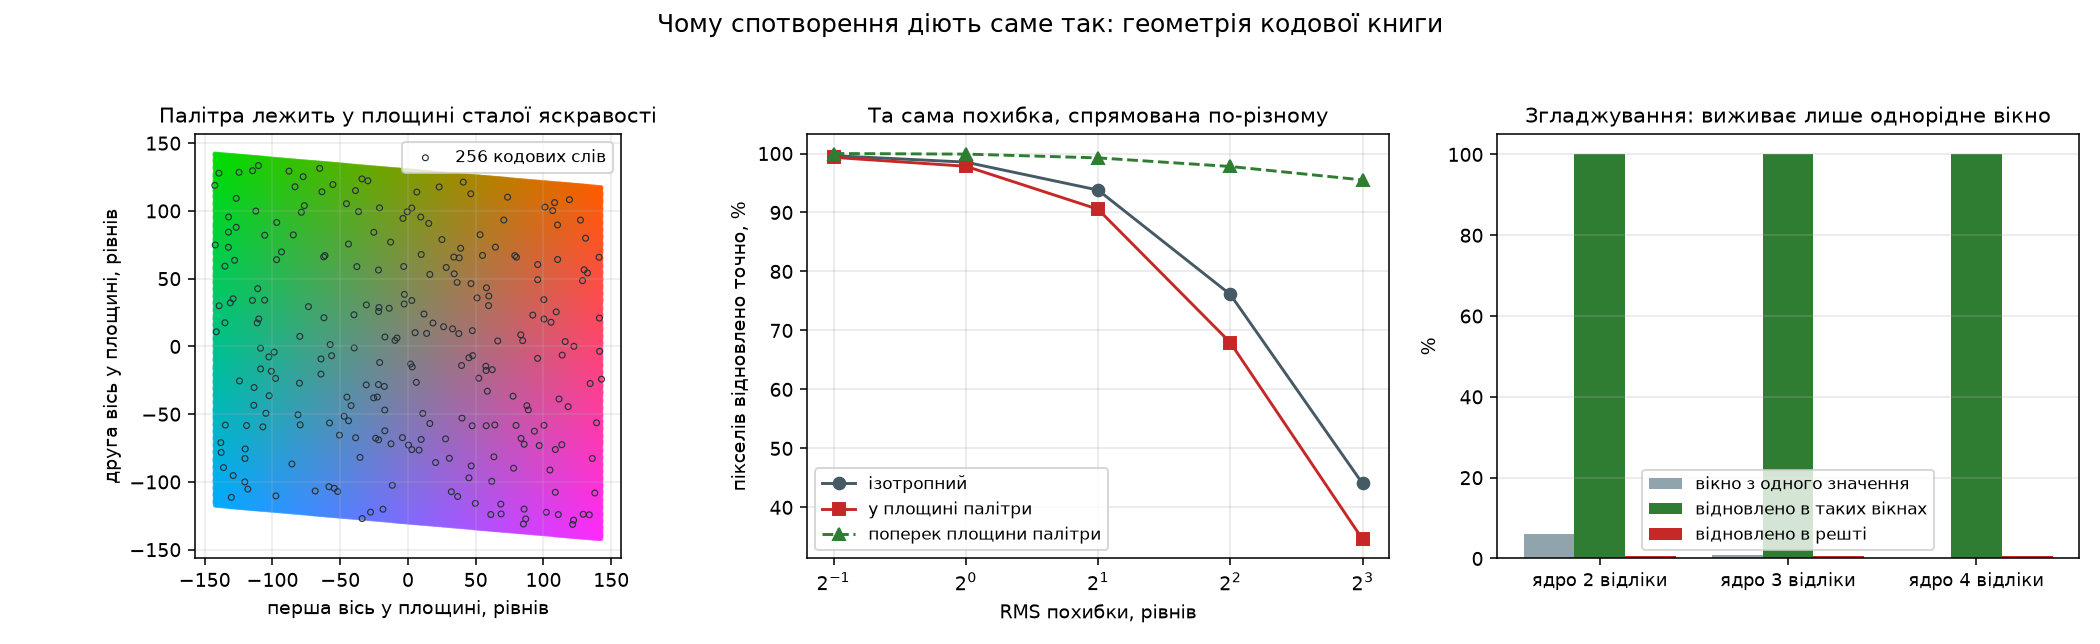

The file beside this chart, header and first rows:
applied_rms_levels, case, distinct_confusions, exact_pixels_pct, exact_within_flat_pct, exact_within_varying_pct, flat_window_pct, mean_abs_error_all, mean_abs_error_when_wrong, mechanism, psnr_db, random_value_reference, random_value_reference_when_wrong, strength, wrong_pixels_pct
0.5, ізотропний, , 99.63, , , , , , напрям, 37.99, , , 0.5, 
0.5, у площині палітри, , 99.35, , , , , , напрям, 35.97, , , 0.5, 
0.5, поперек площини палітри, , 100.0, , , , , , напрям, 99.0, , , 0.5, 
0.998, ізотропний, , 98.54, , , , , , напрям, 30.21, , , 1.0, 
0.998, у площині палітри, , 97.84, , , , , , напрям, 28.48, , , 1.0, 
0.998, поперек площини палітри, , 99.9, , , , , , напрям, 43.88, , , 1.0, 
2.001, ізотропний, , 93.8, , , , , , напрям, 22.7, , , 2.0, 
2.001, у площині палітри, , 90.55, , , , , , напрям, 20.82, , , 2.0, 
2.001, поперек площини палітри, , 99.26, , , , , , напрям, 31.63, , , 2.0, 
4.013, ізотропний, , 76.11, , , , , , напрям, 16.32, , , 4.0, 
4.013, у площині палітри, , 67.95, , , , , , напрям, 14.9, , , 4.0, 
4.013, поперек площини палітри, , 97.8, , , , , , напрям, 26.13, , , 4.0, 
7.995, ізотропний, , 44.05, , , , , , напрям, 12.29, , , 8.0, 
7.995, у площині палітри, , 34.6, , , , , , напрям, 11.55, , , 8.0, 
7.995, поперек площини палітри, , 95.52, , , , , , напрям, 23.21, , , 8.0, 
, ядро 2 відліки, , 6.66, 100.0, 0.55, 6.14, , , змішування, 9.56, , , 2.0, 
, ядро 3 відліки, , 1.58, 100.0, 0.72, 0.86, , , змішування, 9.47, , , 3.0, 
, ядро 4 відліки, , 0.89, 100.0, 0.69, 0.21, , , змішування, 9.5, , , 4.0, 
, σ = 1, 53, , , , , 0.8, 55.11, величина, , 71.09, 71.73, 1.0, 1.45
, σ = 2, 202, , , , , 3.87, 61.58, величина, , 71.09, 71.45, 2.0, 6.28
, σ = 4, 660, , , , , 15.56, 67.04, величина, , 71.09, 71.22, 4.0, 23.21
, σ = 8, 1584, , , , , 38.76, 69.97, величина, , 71.09, 71.06, 8.0, 55.4
, σ = 16, 3601, , , , , 58.85, 71.49, величина, , 71.09, 71.06, 16.0, 82.32
